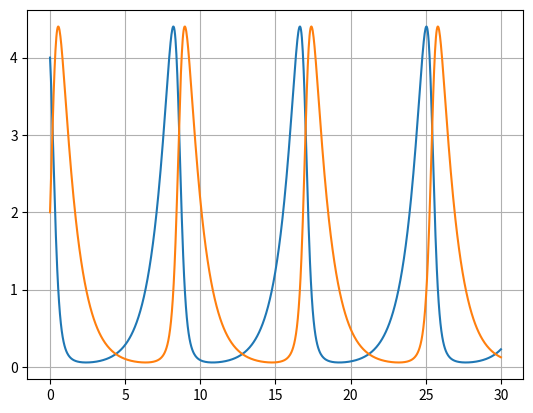

This figure's Python source:
"""
 Solving Predator Prey
  x' = x(alpha - beta*y)
  y' = y*(-delta + gamma*x)

"""

import numpy as np
from scipy.integrate import odeint
import matplotlib.pyplot as plt

def systemOde(X,t,alpha,beta,gamma,delta):
  x,y = X
  dx = x*(alpha-beta*y)
  dy = y*(-delta +gamma *x)

  return np.array([dx,dy])



alpha = 1.
beta = 1.
delta = 1.
gamma = 1.
x0 = 4.
y0 = 2.

Nt = 1000
tmax = 30.
t =np.linspace(0.,tmax,Nt)
X0 = [x0,y0]
solOde = odeint(systemOde,X0,t,args = (alpha,beta,gamma,delta))

x,y = solOde.T
plt.figure()
plt.grid()
plt.plot(t,x)
plt.plot(t,y)
plt.show()
